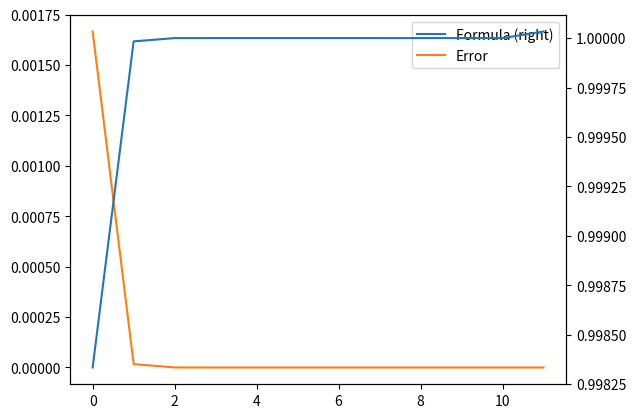

Recreate this plot in Python.
import math
import matplotlib.pyplot as plt
import pandas as pd

def f(x):
    return (math.sin(x) - math.cos(x))

def fttt(x):
    return ((-1 *  math.sin(x)) + math.cos(x))    

def table(s, ed):
    approx, erramt = [],[]
    for i in range(s,ed):
        ap = (f((0 + (10 ** -i))) - f((0 - (10 ** -i))))/(2 *(10 ** -i))
        err = (((10 ** -i) ** 2)/6) * fttt(0)
        res = ap - err
        approx.append(ap)
        erramt.append(err)
    return(approx, erramt)

data = pd.DataFrame({"Term": ["10^" + str(i) for i in range(1,13)],
                     "Formula": table(1,13)[0],
                     "Error":table(1,13)[1]})
print(data)
data.plot(secondary_y = ["Formula"])
plt.show()
        
        

